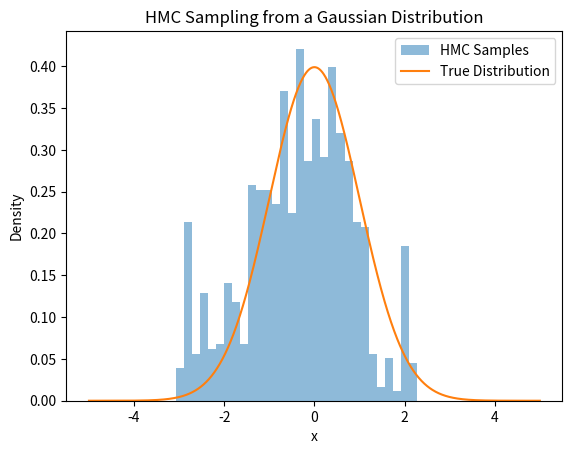

Reproduce this figure in Python.
r"""°°°
# Hamiltonian Monte Carlo (HMC) Algorithm

Hamiltonian Monte Carlo (HMC) is a Markov Chain Monte Carlo (MCMC) method that uses Hamiltonian dynamics to propose moves in a way that explores the target distribution more efficiently than random-walk-based methods like Metropolis-Hastings.

The core idea is to introduce auxiliary momentum variables and simulate a system of particles evolving according to the laws of Hamiltonian dynamics. The positions correspond to the target distribution's parameters, and the momenta are auxiliary variables used to facilitate exploration.

## Key Components of the HMC Algorithm

1. **Hamiltonian Dynamics**: The system's evolution is governed by the Hamiltonian, which is the sum of potential energy (related to the target distribution) and kinetic energy (related to the auxiliary momentum variables).
2. **Momentum Variables**: These are introduced to help explore the state space efficiently.
3. **Leapfrog Integration**: This is a numerical method to simulate the continuous dynamics of the system using discrete steps.

### Hamiltonian Function

The Hamiltonian function $H(x, p)$ is the sum of the **potential energy** $U(x)$ and the **kinetic energy** $K(p)$:

$$
H(x, p) = U(x) + K(p)
$$

- $U(x)$ is the potential energy, which corresponds to the negative log of the target distribution. If the target distribution is $p(x)$, then:

$$
U(x) = -\log(p(x))
$$

- $K(p)$ is the kinetic energy, which is typically chosen to be a Gaussian distribution over the momentum variables $p$. For simplicity, we often assume the mass matrix $M = I$, the identity matrix. Hence, the kinetic energy is:

$$
K(p) = \frac{1}{2} p^T M^{-1} p
$$

For a unit mass matrix, $M^{-1} = I$, and we have:

$$
K(p) = \frac{1}{2} p^T p
$$

Thus, the Hamiltonian becomes:

$$
H(x, p) = -\log(p(x)) + \frac{1}{2} p^T p
$$

### Equations of Motion

Hamilton’s equations describe how the position $x$ and momentum $p$ evolve over time. These equations are derived from the Hamiltonian:

1. **For position $x$**, the rate of change is the gradient of the Hamiltonian with respect to the momentum $p$:

$$
\frac{dx}{dt} = \frac{\partial H(x, p)}{\partial p} = M^{-1} p
$$

2. **For momentum $p$**, the rate of change is the negative gradient of the Hamiltonian with respect to position $x$:

$$
\frac{dp}{dt} = -\frac{\partial H(x, p)}{\partial x} = -\nabla U(x)
$$

These equations describe the continuous time dynamics of the system.

### Leapfrog Integration

To simulate the continuous Hamiltonian dynamics discretely, we use the **leapfrog integration method**. The leapfrog algorithm alternates between updating the momentum and position over small time steps.

1. **Half-step update of momentum**:

$$
p_{\frac{1}{2}} = p - \frac{\epsilon}{2} \nabla U(x)
$$

2. **Full-step update of position**:

$$
x' = x + \epsilon M^{-1} p_{\frac{1}{2}}
$$

3. **Half-step update of momentum**:

$$
p' = p_{\frac{1}{2}} - \frac{\epsilon}{2} \nabla U(x')
$$

Here, $\epsilon$ is the step size, and $M^{-1}$ is the inverse mass matrix (usually the identity matrix for simplicity).

### HMC Algorithm

The full Hamiltonian Monte Carlo algorithm proceeds as follows:

1. **Initialization**: Start with an initial position $x_0$.
2. **Momentum Sampling**: Sample an initial momentum $p_0 \sim \mathcal{N}(0, M)$, typically a Gaussian distribution with mean 0 and covariance $M$.
3. **Leapfrog Integration**: Perform $L$ leapfrog steps to simulate the Hamiltonian dynamics and propose a new state $(x', p')$.
4. **Metropolis Acceptance Step**: Accept the proposed state with probability:

$$
\alpha = \min \left( 1, \exp \left( -H(x', p') + H(x_0, p_0) \right) \right)
$$

If the move is accepted, set $x_0 = x'$. If rejected, keep $x_0$ unchanged.

### Full Algorithm Steps

```python
# HMC Algorithm
1. Initialize x_0
2. For iteration in 1 to N:
   1. Sample momentum p_0 ~ N(0, M)
   2. Simulate dynamics using leapfrog for L steps
   3. Propose new state (x', p')
   4. Calculate acceptance probability:
      α = min(1, exp(-H(x', p') + H(x_0, p_0)))
   5. Accept or reject the new state based on α
```

## Derivations

### Hamiltonian Function

The Hamiltonian is given by:

$$
H(x, p) = U(x) + K(p)
$$

Where:

- $U(x) = -\log(p(x))$ (the potential energy based on the target distribution).
- $K(p) = \frac{1}{2} p^T M^{-1} p$ (the kinetic energy, assuming unit mass).

### Equations of Motion

Hamilton’s equations describe the time evolution of position and momentum:

1. **For position $x$**:

$$
\frac{dx}{dt} = \frac{\partial H}{\partial p} = M^{-1} p
$$

2. **For momentum $p$**:

$$
\frac{dp}{dt} = -\frac{\partial H}{\partial x} = -\nabla U(x)
$$

### Leapfrog Integration

The leapfrog method involves three main steps:

1. **Half-step update for momentum**:

$$
p_{\frac{1}{2}} = p - \frac{\epsilon}{2} \nabla U(x)
$$

2. **Full-step update for position**:

$$
x' = x + \epsilon M^{-1} p_{\frac{1}{2}}
$$

3. **Half-step update for momentum**:

$$
p' = p_{\frac{1}{2}} - \frac{\epsilon}{2} \nabla U(x')
$$

### Metropolis Acceptance Probability

The acceptance criterion ensures the detailed balance of the Markov Chain. The acceptance probability is given by:

$$
\alpha = \min \left( 1, \exp \left( -H(x', p') + H(x_0, p_0) \right) \right)
$$

This step ensures that the trajectory is reversible and that the algorithm samples from the correct distribution.

---

## Conclusion

Hamiltonian Monte Carlo is a powerful technique for efficiently sampling from complex, high-dimensional distributions. By leveraging the dynamics of Hamiltonian mechanics, HMC avoids the random-walk behavior typical of simpler MCMC methods and allows for more efficient exploration of the target distribution.
°°°"""

# |%%--%%| <hxhXs7yxKu|woyvkj0Uli>
import numpy as np
import matplotlib.pyplot as plt


# Target distribution: Unnormalized log-probability (negative potential energy)
def log_target_distribution(x):
    return -0.5 * x**2  # Example: Standard Gaussian distribution


# Gradient of the log-target distribution (negative gradient of potential energy)
def grad_log_target_distribution(x):
    return -x  # Derivative of -0.5 * x^2 is -x


# Hamiltonian Monte Carlo (HMC) function
def hmc(
    log_target, grad_log_target, initial_position, step_size, num_steps, num_samples
):
    position = initial_position
    samples = []

    for _ in range(num_samples):
        # Sample momentum from a standard Gaussian distribution
        momentum = np.random.normal(0, 1)

        # Initial energy (Hamiltonian)
        current_U = -log_target(position)
        current_K = 0.5 * momentum**2
        current_H = current_U + current_K

        # Leapfrog integration
        new_position, new_momentum = position, momentum
        for _ in range(num_steps):
            # Half-step update for momentum
            new_momentum -= 0.5 * step_size * grad_log_target(new_position)
            # Full-step update for position
            new_position += step_size * new_momentum
            # Half-step update for momentum
            new_momentum -= 0.5 * step_size * grad_log_target(new_position)

        # Proposed energy (Hamiltonian)
        proposed_U = -log_target(new_position)
        proposed_K = 0.5 * new_momentum**2
        proposed_H = proposed_U + proposed_K

        # Metropolis-Hastings acceptance step
        if np.random.rand() < np.exp(current_H - proposed_H):
            position = new_position  # Accept proposal
        samples.append(position)

    return np.array(samples)


# Parameters
initial_position = 0.0  # Starting point
step_size = 0.1  # Leapfrog step size
num_steps = 10  # Number of Leapfrog steps per iteration
num_samples = 1000  # Number of samples to generate

# Run HMC
samples = hmc(
    log_target_distribution,
    grad_log_target_distribution,
    initial_position,
    step_size,
    num_steps,
    num_samples,
)

# Plot results
plt.hist(samples, bins=30, density=True, alpha=0.5, label="HMC Samples")
x = np.linspace(-5, 5, 1000)
plt.plot(
    x,
    np.exp(log_target_distribution(x)) / np.sqrt(2 * np.pi),
    label="True Distribution",
)
plt.title("HMC Sampling from a Gaussian Distribution")
plt.xlabel("x")
plt.ylabel("Density")
plt.legend()
plt.show()
